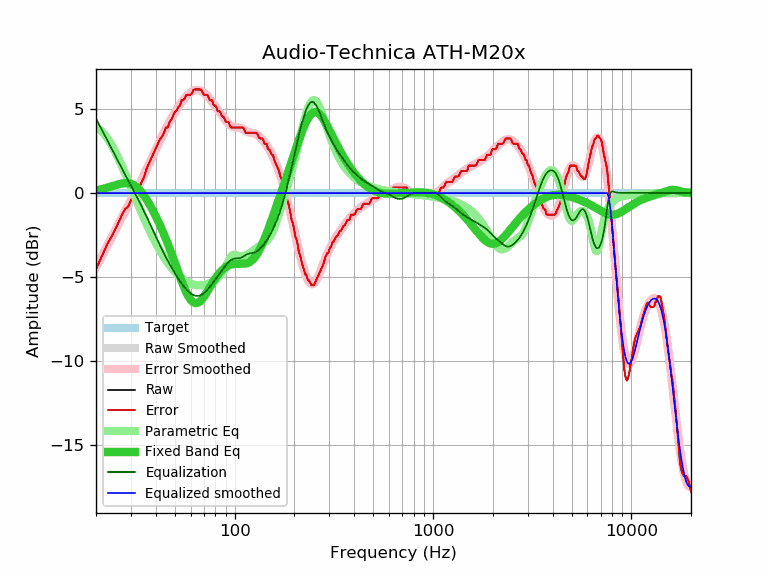

The data file committed next to this chart (first rows):
frequency, raw, error, smoothed, error_smoothed, equalization, parametric_eq, equalized_raw, equalized_smoothed, target
20, -4.54, -4.53, -4.43, -4.42, 4.42, 0.16, -0.12, -0.01, -0.01
21, -3.99, -3.98, -3.96, -3.95, 3.95, 0.21, -0.04, -0.01, -0.01
22, -3.46, -3.45, -3.50, -3.49, 3.49, 0.26, 0.03, -0.01, -0.01
23, -2.96, -2.95, -3.06, -3.05, 3.05, 0.33, 0.09, -0.01, -0.01
24, -2.59, -2.58, -2.64, -2.62, 2.62, 0.39, 0.03, -0.01, -0.01
25, -2.18, -2.17, -2.23, -2.22, 2.22, 0.46, 0.04, -0.01, -0.01
26, -1.74, -1.73, -1.84, -1.82, 1.82, 0.52, 0.08, -0.01, -0.01
27, -1.33, -1.32, -1.47, -1.45, 1.45, 0.56, 0.12, -0.01, -0.01
28, -0.97, -0.96, -1.11, -1.10, 1.10, 0.58, 0.13, -0.01, -0.01
29, -0.83, -0.82, -0.77, -0.76, 0.76, 0.58, -0.07, -0.01, -0.01
30, -0.45, -0.44, -0.44, -0.43, 0.43, 0.54, -0.02, -0.01, -0.01
31, -0.16, -0.15, -0.13, -0.11, 0.11, 0.46, -0.05, -0.01, -0.01
32, 0.12, 0.13, 0.19, 0.20, -0.20, 0.35, -0.08, -0.01, -0.01
33, 0.32, 0.33, 0.50, 0.51, -0.51, 0.20, -0.19, -0.01, -0.01
34, 0.65, 0.66, 0.80, 0.81, -0.81, 0.03, -0.16, -0.01, -0.01
35, 0.97, 0.98, 1.11, 1.12, -1.12, -0.17, -0.15, -0.01, -0.01
36, 1.45, 1.46, 1.41, 1.42, -1.42, -0.39, 0.03, -0.01, -0.01
37, 1.76, 1.77, 1.71, 1.72, -1.72, -0.63, 0.04, -0.01, -0.01
38, 2.06, 2.07, 2.01, 2.02, -2.02, -0.87, 0.04, -0.01, -0.01
39, 2.35, 2.36, 2.30, 2.31, -2.31, -1.12, 0.04, -0.01, -0.01
40, 2.64, 2.65, 2.58, 2.59, -2.59, -1.38, 0.05, -0.01, -0.01
41, 2.92, 2.93, 2.85, 2.86, -2.86, -1.65, 0.06, -0.01, -0.01
42, 3.19, 3.20, 3.11, 3.12, -3.12, -1.91, 0.07, -0.01, -0.01
43, 3.34, 3.35, 3.36, 3.37, -3.37, -2.19, -0.03, -0.01, -0.01
44, 3.57, 3.58, 3.59, 3.60, -3.60, -2.46, -0.03, -0.01, -0.01
45, 3.89, 3.90, 3.82, 3.83, -3.83, -2.74, 0.06, -0.01, -0.01
46, 3.89, 3.90, 4.03, 4.04, -4.04, -3.02, -0.15, -0.01, -0.01
47, 4.22, 4.23, 4.23, 4.24, -4.24, -3.30, -0.02, -0.01, -0.01
48, 4.37, 4.38, 4.42, 4.43, -4.43, -3.59, -0.06, -0.01, -0.01
49, 4.60, 4.61, 4.61, 4.62, -4.62, -3.88, -0.02, -0.01, -0.01
50, 4.83, 4.84, 4.78, 4.79, -4.79, -4.16, 0.04, -0.01, -0.01
51, 4.89, 4.90, 4.95, 4.96, -4.96, -4.44, -0.07, -0.01, -0.01
52, 5.11, 5.12, 5.10, 5.11, -5.11, -4.72, -0.00, -0.01, -0.01
53, 5.19, 5.20, 5.25, 5.26, -5.26, -4.98, -0.07, -0.01, -0.01
54, 5.51, 5.52, 5.39, 5.40, -5.40, -5.24, 0.11, -0.01, -0.01
55, 5.51, 5.52, 5.51, 5.52, -5.52, -5.48, -0.01, -0.01, -0.01
56, 5.63, 5.64, 5.63, 5.64, -5.64, -5.71, -0.01, -0.01, -0.01
57, 5.83, 5.84, 5.73, 5.74, -5.74, -5.91, 0.09, -0.01, -0.01
58, 5.84, 5.85, 5.82, 5.84, -5.84, -6.09, 0.00, -0.01, -0.01
59, 5.84, 5.85, 5.91, 5.92, -5.92, -6.24, -0.08, -0.01, -0.01
60, 5.84, 5.85, 5.97, 5.98, -5.98, -6.36, -0.14, -0.01, -0.01
61, 5.94, 5.95, 6.03, 6.04, -6.04, -6.46, -0.10, -0.01, -0.01
62, 6.13, 6.14, 6.07, 6.08, -6.08, -6.52, 0.05, -0.01, -0.01
63, 6.16, 6.17, 6.10, 6.11, -6.11, -6.56, 0.05, -0.01, -0.01
64, 6.16, 6.17, 6.12, 6.13, -6.13, -6.57, 0.03, -0.01, -0.01
65, 6.16, 6.17, 6.12, 6.13, -6.13, -6.55, 0.03, -0.01, -0.01
66, 6.16, 6.17, 6.11, 6.12, -6.12, -6.51, 0.04, -0.01, -0.01
67, 6.16, 6.17, 6.09, 6.10, -6.10, -6.45, 0.06, -0.01, -0.01
68, 6.13, 6.14, 6.06, 6.07, -6.07, -6.37, 0.06, -0.01, -0.01
69, 5.96, 5.97, 6.01, 6.02, -6.02, -6.28, -0.06, -0.01, -0.01
70, 5.84, 5.85, 5.96, 5.97, -5.97, -6.18, -0.13, -0.01, -0.01
71, 5.84, 5.85, 5.89, 5.90, -5.90, -6.07, -0.06, -0.01, -0.01
72, 5.84, 5.85, 5.82, 5.83, -5.83, -5.96, 0.01, -0.01, -0.01
73, 5.81, 5.82, 5.75, 5.76, -5.76, -5.85, 0.05, -0.01, -0.01
74, 5.66, 5.67, 5.67, 5.68, -5.68, -5.73, -0.02, -0.01, -0.01
75, 5.51, 5.52, 5.58, 5.59, -5.59, -5.62, -0.08, -0.01, -0.01
76, 5.51, 5.52, 5.50, 5.51, -5.51, -5.50, 0.00, -0.01, -0.01
77, 5.51, 5.52, 5.41, 5.42, -5.42, -5.39, 0.09, -0.01, -0.01
78, 5.26, 5.27, 5.32, 5.33, -5.33, -5.29, -0.07, -0.01, -0.01
79, 5.19, 5.20, 5.23, 5.24, -5.24, -5.19, -0.05, -0.01, -0.01
... 553 more rows
